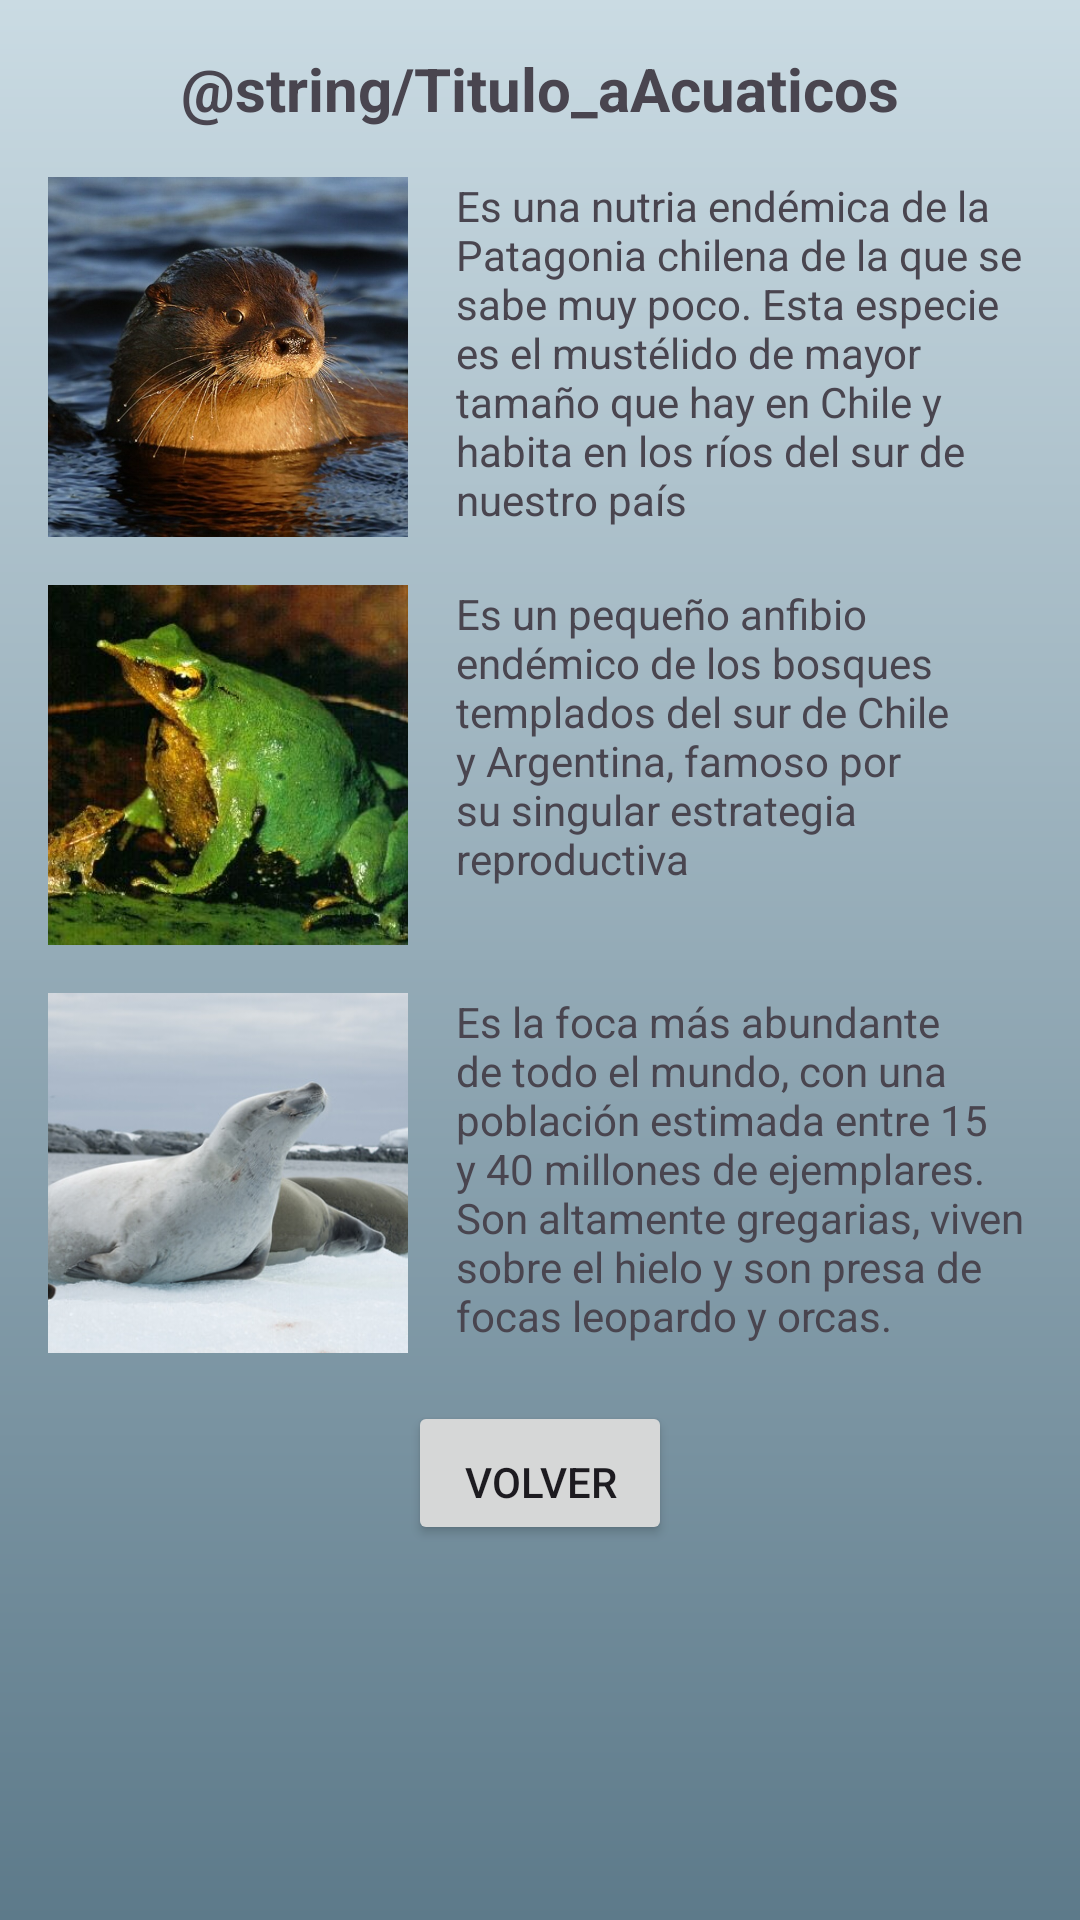

Layout XML and referenced resources for this Android screen:
<!-- AndroidManifest.xml: application theme Theme.BestiasEndemicas -->
<!-- res/layout/a_acuaticos.xml -->
<?xml version="1.0" encoding="utf-8"?>
<androidx.core.widget.NestedScrollView
    xmlns:android="http://schemas.android.com/apk/res/android"
    android:layout_width="match_parent"
    android:layout_height="match_parent"
    android:background="@drawable/bg_gradient"
    android:fillViewport="true">

    <LinearLayout
        android:layout_width="match_parent"
        android:layout_height="wrap_content"
        android:orientation="vertical"
        android:padding="16dp">

        
        <TextView
            android:id="@+id/titulo"
            android:layout_width="match_parent"
            android:layout_height="wrap_content"
            android:text="@string/Titulo_aAcuaticos"
            android:textSize="20sp"
            android:textStyle="bold"
            android:gravity="center"
            android:paddingBottom="16dp"/>


        
        <LinearLayout
            android:layout_width="match_parent"
            android:layout_height="wrap_content"
            android:orientation="horizontal"
            android:paddingBottom="16dp">

            <ImageView
                android:id="@+id/Img_Huillin"
                android:layout_width="120dp"
                android:layout_height="120dp"
                android:contentDescription="@null"
                android:scaleType="centerCrop"
                android:src="@drawable/huill_n" />

            <TextView
                android:id="@+id/Info_Huillin"
                android:layout_width="0dp"
                android:layout_height="wrap_content"
                android:layout_weight="1"
                android:paddingStart="16dp"
                android:text="@string/inf_Huillin"
                android:textSize="14sp" />
        </LinearLayout>

        
        <LinearLayout
            android:layout_width="match_parent"
            android:layout_height="wrap_content"
            android:orientation="horizontal"
            android:paddingBottom="16dp">

            <ImageView
                android:id="@+id/Img_RanitaDarwin"
                android:layout_width="120dp"
                android:layout_height="120dp"
                android:contentDescription="@null"
                android:scaleType="centerCrop"
                android:src="@drawable/rana_de_darwin" />

            <TextView
                android:id="@+id/Info_RanitaDarwin"
                android:layout_width="0dp"
                android:layout_height="wrap_content"
                android:layout_weight="1"
                android:text="@string/inf_RanitaDarwin"
                android:paddingStart="16dp"
                android:textSize="14sp" />
        </LinearLayout>

        
        <LinearLayout
            android:layout_width="match_parent"
            android:layout_height="wrap_content"
            android:orientation="horizontal"
            android:paddingBottom="16dp">

            <ImageView
                android:id="@+id/Img_ChincheGigante"
                android:layout_width="120dp"
                android:layout_height="120dp"
                android:contentDescription="@null"
                android:scaleType="centerCrop"
                android:src="@drawable/foca_cangrejera_caracteristicas" />

            <TextView
                android:id="@+id/Info_FocaCangrejera"
                android:layout_width="0dp"
                android:layout_height="wrap_content"
                android:layout_weight="1"
                android:text="@string/inf_FocaCangrejera"
                android:paddingStart="16dp"
                android:textSize="14sp" />
        </LinearLayout>




        
        <Button
            android:id="@+id/btnVolver"
            android:layout_width="wrap_content"
            android:layout_height="wrap_content"
            android:layout_gravity="center_horizontal"
            android:paddingTop="16dp"
            android:text="@string/Txt_Btn_Volver" />

    </LinearLayout>
</androidx.core.widget.NestedScrollView>
<!-- resources referenced by this layout -->
<resources>
  <!-- drawable bg_gradient (drawable) -->
  <?xml version="1.0" encoding="utf-8"?>
  <shape xmlns:android="http://schemas.android.com/apk/res/android">
      <gradient
          android:angle="90"
          android:startColor="#5D7A8A"
          android:endColor="#CADBE3"
          android:type="linear" />
  </shape>
  <!-- drawable foca_cangrejera_caracteristicas: jpg bitmap (drawable, 44048 bytes) -->
  <!-- drawable huill_n: jpg bitmap (drawable, 89933 bytes) -->
  <!-- drawable rana_de_darwin: jpg bitmap (drawable, 34842 bytes) -->
  <string name="Txt_Btn_Volver">Volver</string>
  <string name="inf_FocaCangrejera">Es la foca más abundante de todo el mundo, con una población estimada entre 15 y 40 millones de ejemplares. Son altamente gregarias, viven sobre el hielo y son presa de focas leopardo y orcas.</string>
  <string name="inf_Huillin"> Es una nutria endémica de la Patagonia chilena de la que se sabe muy poco. Esta especie es el mustélido de mayor tamaño que hay en Chile y habita en los ríos del sur de nuestro país</string>
  <string name="inf_RanitaDarwin">Es un pequeño anfibio endémico de los bosques templados del sur de Chile y Argentina, famoso por su singular estrategia reproductiva</string>
  <style name="Theme.BestiasEndemicas" parent="Base.Theme.BestiasEndemicas" />
  <style name="Base.Theme.BestiasEndemicas" parent="Theme.Material3.DayNight.NoActionBar">
          
          
      </style>
</resources>
